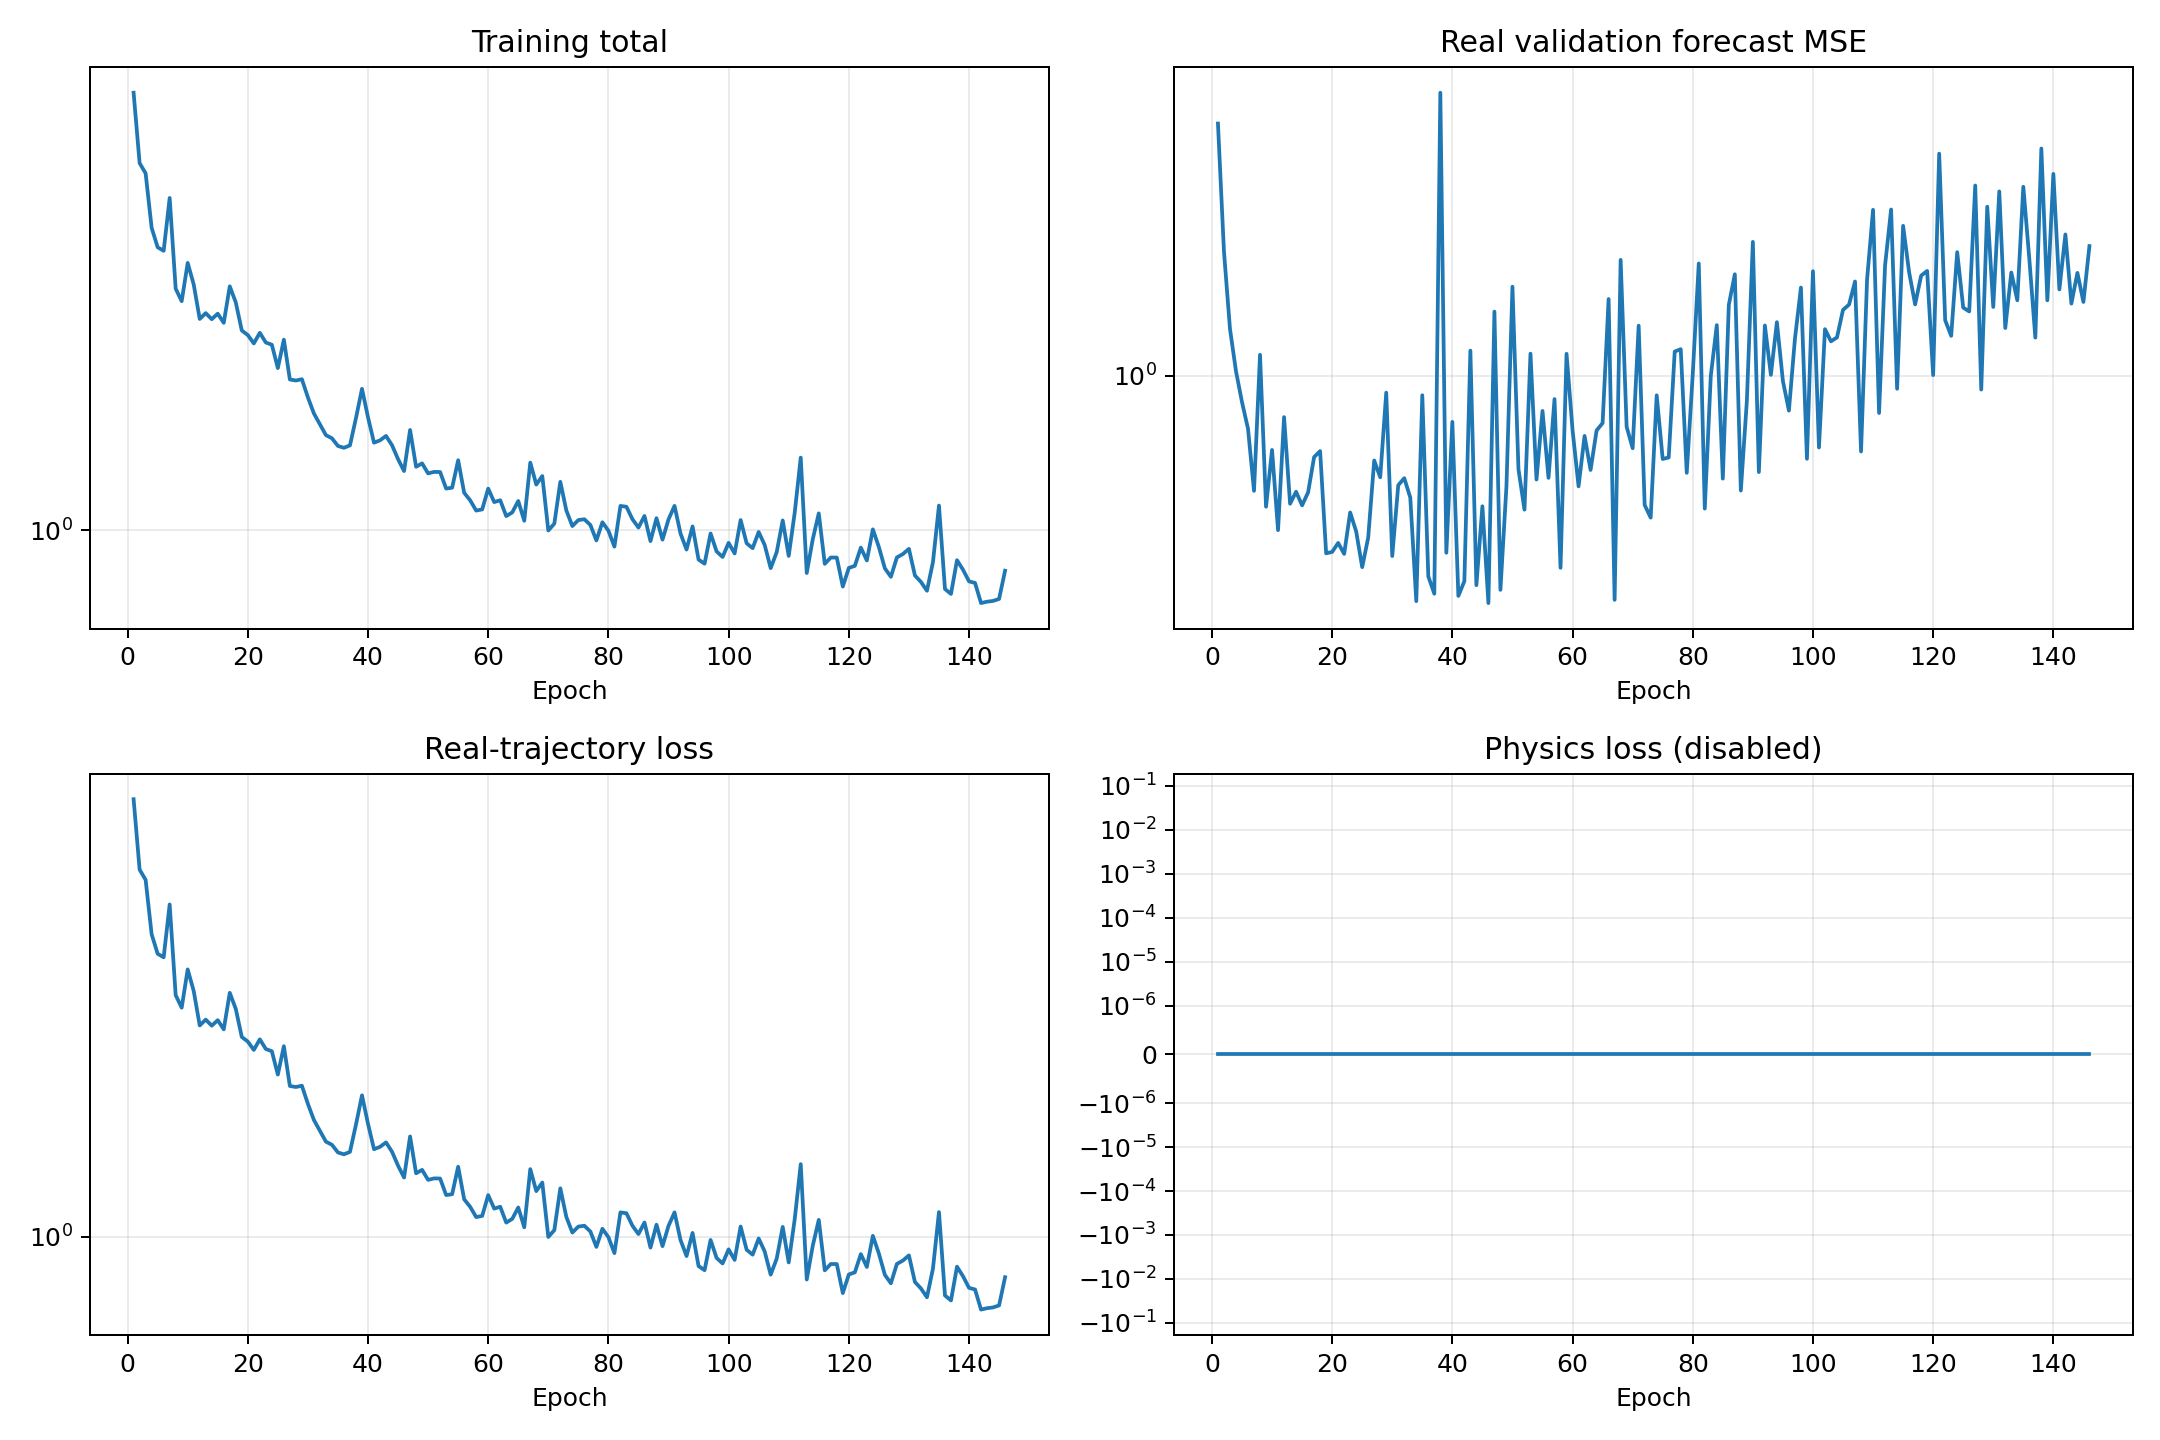

Values plotted in this chart, from the file beside it:
epoch, validation_real_forecast_mse, train_data, train_physics, train_total
1, 2.467, 7.71, 0.0, 7.71
2, 1.561, 5.551, 0.0, 5.551
3, 1.184, 5.292, 0.0, 5.292
4, 1.017, 4.104, 0.0, 4.104
5, 0.9107, 3.748, 0.0, 3.748
6, 0.8281, 3.687, 0.0, 3.687
7, 0.6629, 4.718, 0.0, 4.718
8, 1.078, 3.09, 0.0, 3.09
9, 0.6264, 2.914, 0.0, 2.914
10, 0.7674, 3.484, 0.0, 3.484
11, 0.576, 3.151, 0.0, 3.151
12, 0.863, 2.683, 0.0, 2.683
13, 0.633, 2.756, 0.0, 2.756
14, 0.6608, 2.68, 0.0, 2.68
15, 0.6294, 2.749, 0.0, 2.749
16, 0.6594, 2.634, 0.0, 2.634
17, 0.7481, 3.124, 0.0, 3.124
18, 0.7642, 2.898, 0.0, 2.898
19, 0.5302, 2.542, 0.0, 2.542
20, 0.5328, 2.488, 0.0, 2.488
21, 0.5503, 2.393, 0.0, 2.393
22, 0.5291, 2.514, 0.0, 2.514
23, 0.6136, 2.403, 0.0, 2.403
24, 0.5732, 2.378, 0.0, 2.378
25, 0.5045, 2.133, 0.0, 2.133
26, 0.5608, 2.435, 0.0, 2.435
27, 0.739, 2.022, 0.0, 2.022
28, 0.696, 2.013, 0.0, 2.013
29, 0.9418, 2.025, 0.0, 2.025
30, 0.5251, 1.86, 0.0, 1.86
31, 0.6765, 1.726, 0.0, 1.726
32, 0.6937, 1.64, 0.0, 1.64
33, 0.6473, 1.56, 0.0, 1.56
34, 0.4468, 1.537, 0.0, 1.537
35, 0.9332, 1.483, 0.0, 1.483
36, 0.4883, 1.47, 0.0, 1.47
37, 0.4588, 1.487, 0.0, 1.487
38, 2.754, 1.689, 0.0, 1.689
39, 0.5313, 1.936, 0.0, 1.936
40, 0.8484, 1.695, 0.0, 1.695
41, 0.4552, 1.506, 0.0, 1.506
42, 0.4799, 1.522, 0.0, 1.522
43, 1.095, 1.554, 0.0, 1.554
44, 0.4731, 1.488, 0.0, 1.488
45, 0.6274, 1.394, 0.0, 1.394
46, 0.4437, 1.319, 0.0, 1.319
47, 1.259, 1.598, 0.0, 1.598
48, 0.4653, 1.346, 0.0, 1.346
49, 0.6733, 1.367, 0.0, 1.367
50, 1.376, 1.305, 0.0, 1.305
51, 0.7163, 1.314, 0.0, 1.314
52, 0.6199, 1.313, 0.0, 1.313
53, 1.083, 1.216, 0.0, 1.216
54, 0.6904, 1.22, 0.0, 1.22
55, 0.8823, 1.387, 0.0, 1.387
56, 0.6945, 1.192, 0.0, 1.192
57, 0.9205, 1.151, 0.0, 1.151
58, 0.5035, 1.097, 0.0, 1.097
59, 1.082, 1.103, 0.0, 1.103
60, 0.824, 1.215, 0.0, 1.215
... 86 more rows
